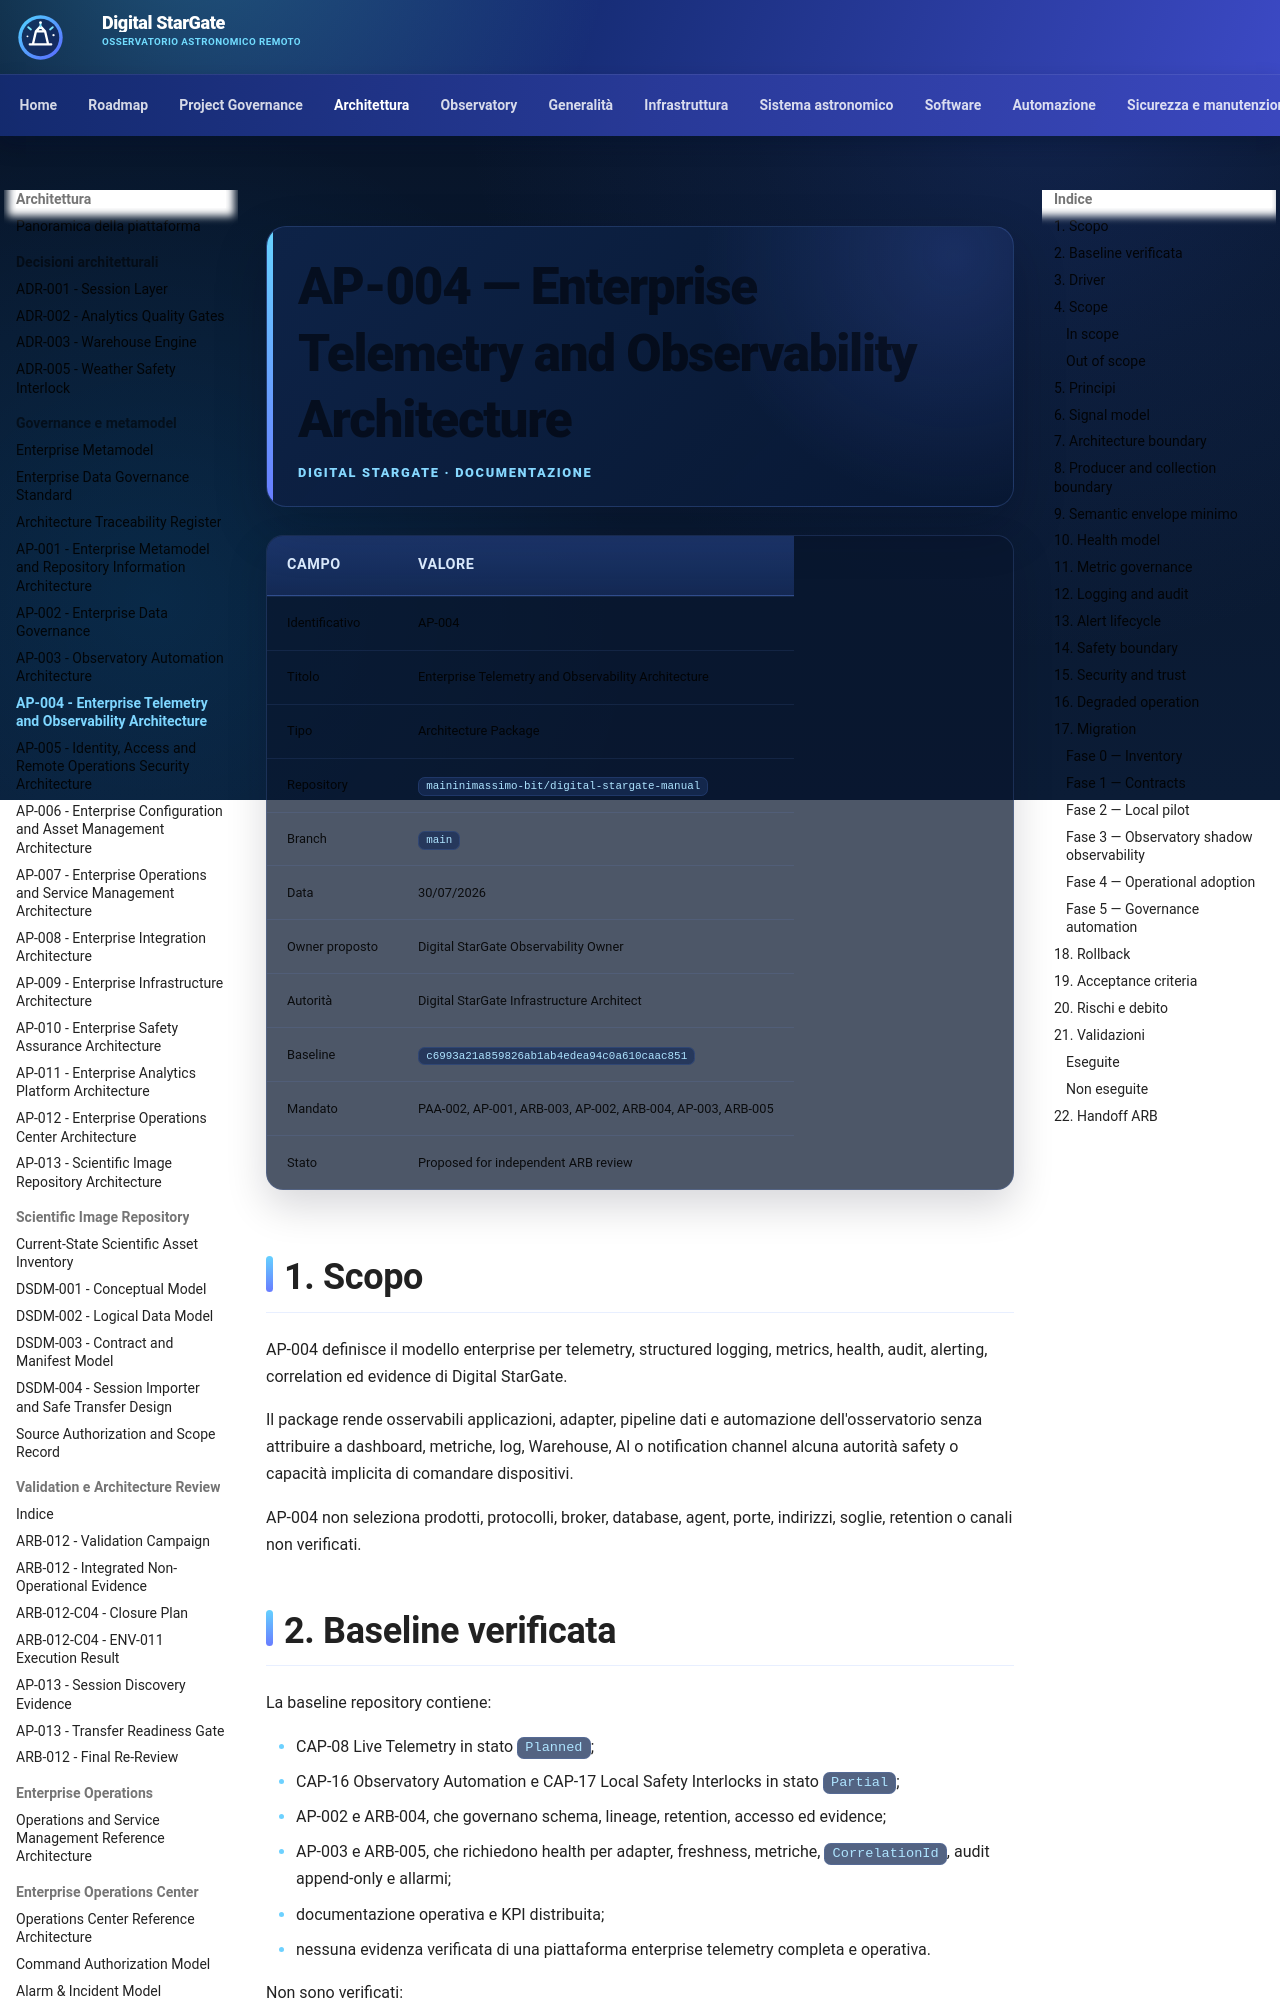

repository: maininimassimo-bit/digital-stargate-manual · page: architecture/packages/AP-004-Enterprise-Telemetry-and-Observability-Architecture/index.html · generator: mkdocs

# AP-004 — Enterprise Telemetry and Observability Architecture

| Campo | Valore |
|---|---|
| Identificativo | AP-004 |
| Titolo | Enterprise Telemetry and Observability Architecture |
| Tipo | Architecture Package |
| Repository | `maininimassimo-bit/digital-stargate-manual` |
| Branch | `main` |
| Data | 30/07/2026 |
| Owner proposto | Digital StarGate Observability Owner |
| Autorità | Digital StarGate Infrastructure Architect |
| Baseline | `c6993a21a859826ab1ab4edea94c0a610caac851` |
| Mandato | PAA-002, AP-001, ARB-003, AP-002, ARB-004, AP-003, ARB-005 |
| Stato | Proposed for independent ARB review |

## 1. Scopo

AP-004 definisce il modello enterprise per telemetry, structured logging, metrics, health, audit, alerting, correlation ed evidence di Digital StarGate.

Il package rende osservabili applicazioni, adapter, pipeline dati e automazione dell'osservatorio senza attribuire a dashboard, metriche, log, Warehouse, AI o notification channel alcuna autorità safety o capacità implicita di comandare dispositivi.

AP-004 non seleziona prodotti, protocolli, broker, database, agent, porte, indirizzi, soglie, retention o canali non verificati.

## 2. Baseline verificata

La baseline repository contiene:

- CAP-08 Live Telemetry in stato `Planned`;
- CAP-16 Observatory Automation e CAP-17 Local Safety Interlocks in stato `Partial`;
- AP-002 e ARB-004, che governano schema, lineage, retention, accesso ed evidence;
- AP-003 e ARB-005, che richiedono health per adapter, freshness, metriche, `CorrelationId`, audit append-only e allarmi;
- documentazione operativa e KPI distribuita;
- nessuna evidenza verificata di una piattaforma enterprise telemetry completa e operativa.

Non sono verificati:

- stack di raccolta, transport o storage;
- protocolli e capacità dei producer;
- cardinalità, volumi e frequenze;
- SLI, SLO, soglie e routing degli alert;
- retention concreta;
- disponibilità offline e buffering locale;
- test end-to-end o continuous operations.
